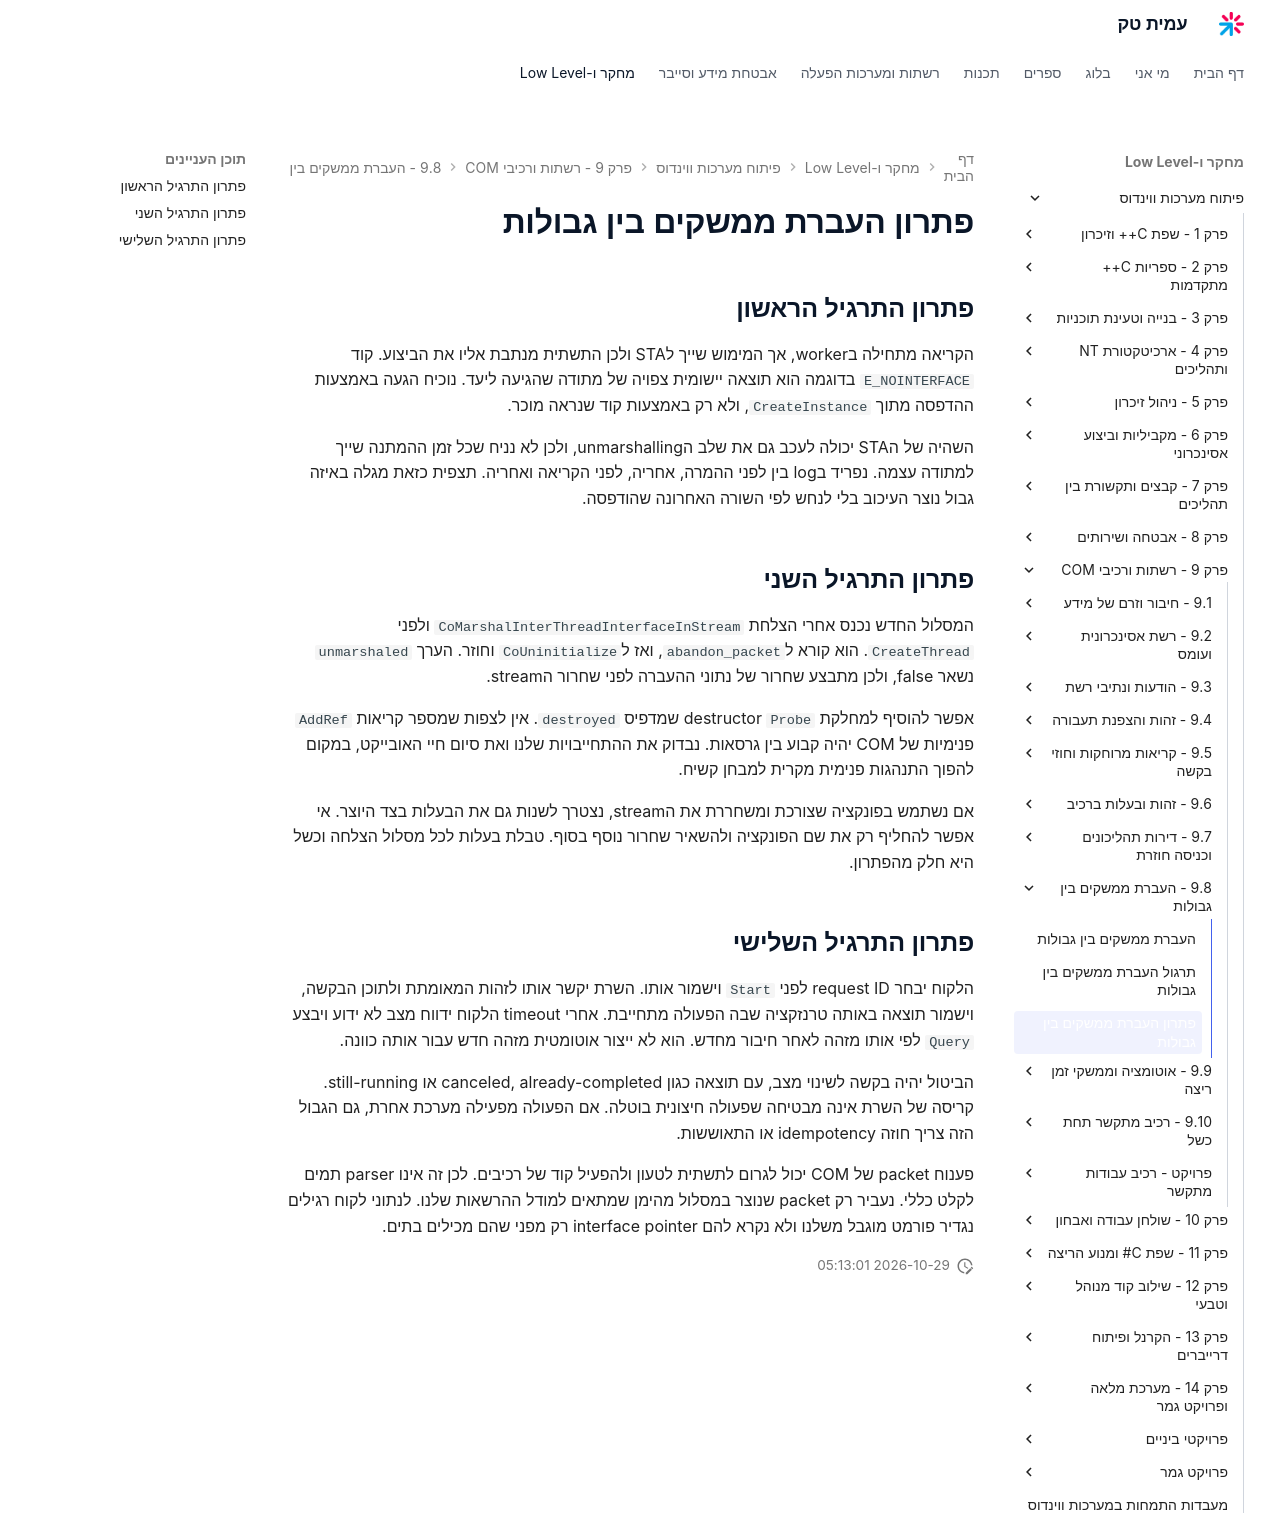

repository: AmitPinchasi/amittech · page: פיתוח-מערכות-ווינדוס/9 - רשתות ורכיבי COM/9.8 - העברת ממשקים בין גבולות/9.8 - העברת ממשקים בין גבולות - פתרון/index.html · generator: mkdocs

# פתרון העברת ממשקים בין גבולות

## פתרון התרגיל הראשון

הקריאה מתחילה בworker, אך המימוש שייך לSTA ולכן התשתית מנתבת אליו את הביצוע. קוד `E_NOINTERFACE` בדוגמה הוא תוצאה יישומית צפויה של מתודה שהגיעה ליעד. נוכיח הגעה באמצעות ההדפסה מתוך `CreateInstance`, ולא רק באמצעות קוד שנראה מוכר.

השהיה של הSTA יכולה לעכב גם את שלב הunmarshalling, ולכן לא נניח שכל זמן ההמתנה שייך למתודה עצמה. נפריד בlog בין לפני ההמרה, אחריה, לפני הקריאה ואחריה. תצפית כזאת מגלה באיזה גבול נוצר העיכוב בלי לנחש לפי השורה האחרונה שהודפסה.

## פתרון התרגיל השני

המסלול החדש נכנס אחרי הצלחת `CoMarshalInterThreadInterfaceInStream` ולפני `CreateThread`. הוא קורא ל`abandon_packet`, ואז ל`CoUninitialize` וחוזר. הערך `unmarshaled` נשאר false, ולכן מתבצע שחרור של נתוני ההעברה לפני שחרור הstream.

אפשר להוסיף למחלקת `Probe` destructor שמדפיס `destroyed`. אין לצפות שמספר קריאות `AddRef` פנימיות של COM יהיה קבוע בין גרסאות. נבדוק את ההתחייבויות שלנו ואת סיום חיי האובייקט, במקום להפוך התנהגות פנימית מקרית למבחן קשיח.

אם נשתמש בפונקציה שצורכת ומשחררת את הstream, נצטרך לשנות גם את הבעלות בצד היוצר. אי אפשר להחליף רק את שם הפונקציה ולהשאיר שחרור נוסף בסוף. טבלת בעלות לכל מסלול הצלחה וכשל היא חלק מהפתרון.

## פתרון התרגיל השלישי

הלקוח יבחר request ID לפני `Start` וישמור אותו. השרת יקשר אותו לזהות המאומתת ולתוכן הבקשה, וישמור תוצאה באותה טרנזקציה שבה הפעולה מתחייבת. אחרי timeout הלקוח ידווח מצב לא ידוע ויבצע `Query` לפי אותו מזהה לאחר חיבור מחדש. הוא לא ייצור אוטומטית מזהה חדש עבור אותה כוונה.

הביטול יהיה בקשה לשינוי מצב, עם תוצאה כגון canceled, already-completed או still-running. קריסה של השרת אינה מבטיחה שפעולה חיצונית בוטלה. אם הפעולה מפעילה מערכת אחרת, גם הגבול הזה צריך חוזה idempotency או התאוששות.

פענוח packet של COM יכול לגרום לתשתית לטעון ולהפעיל קוד של רכיבים. לכן זה אינו parser תמים לקלט כללי. נעביר רק packet שנוצר במסלול מהימן שמתאים למודל ההרשאות שלנו. לנתוני לקוח רגילים נגדיר פורמט מוגבל משלנו ולא נקרא להם interface pointer רק מפני שהם מכילים בתים.
